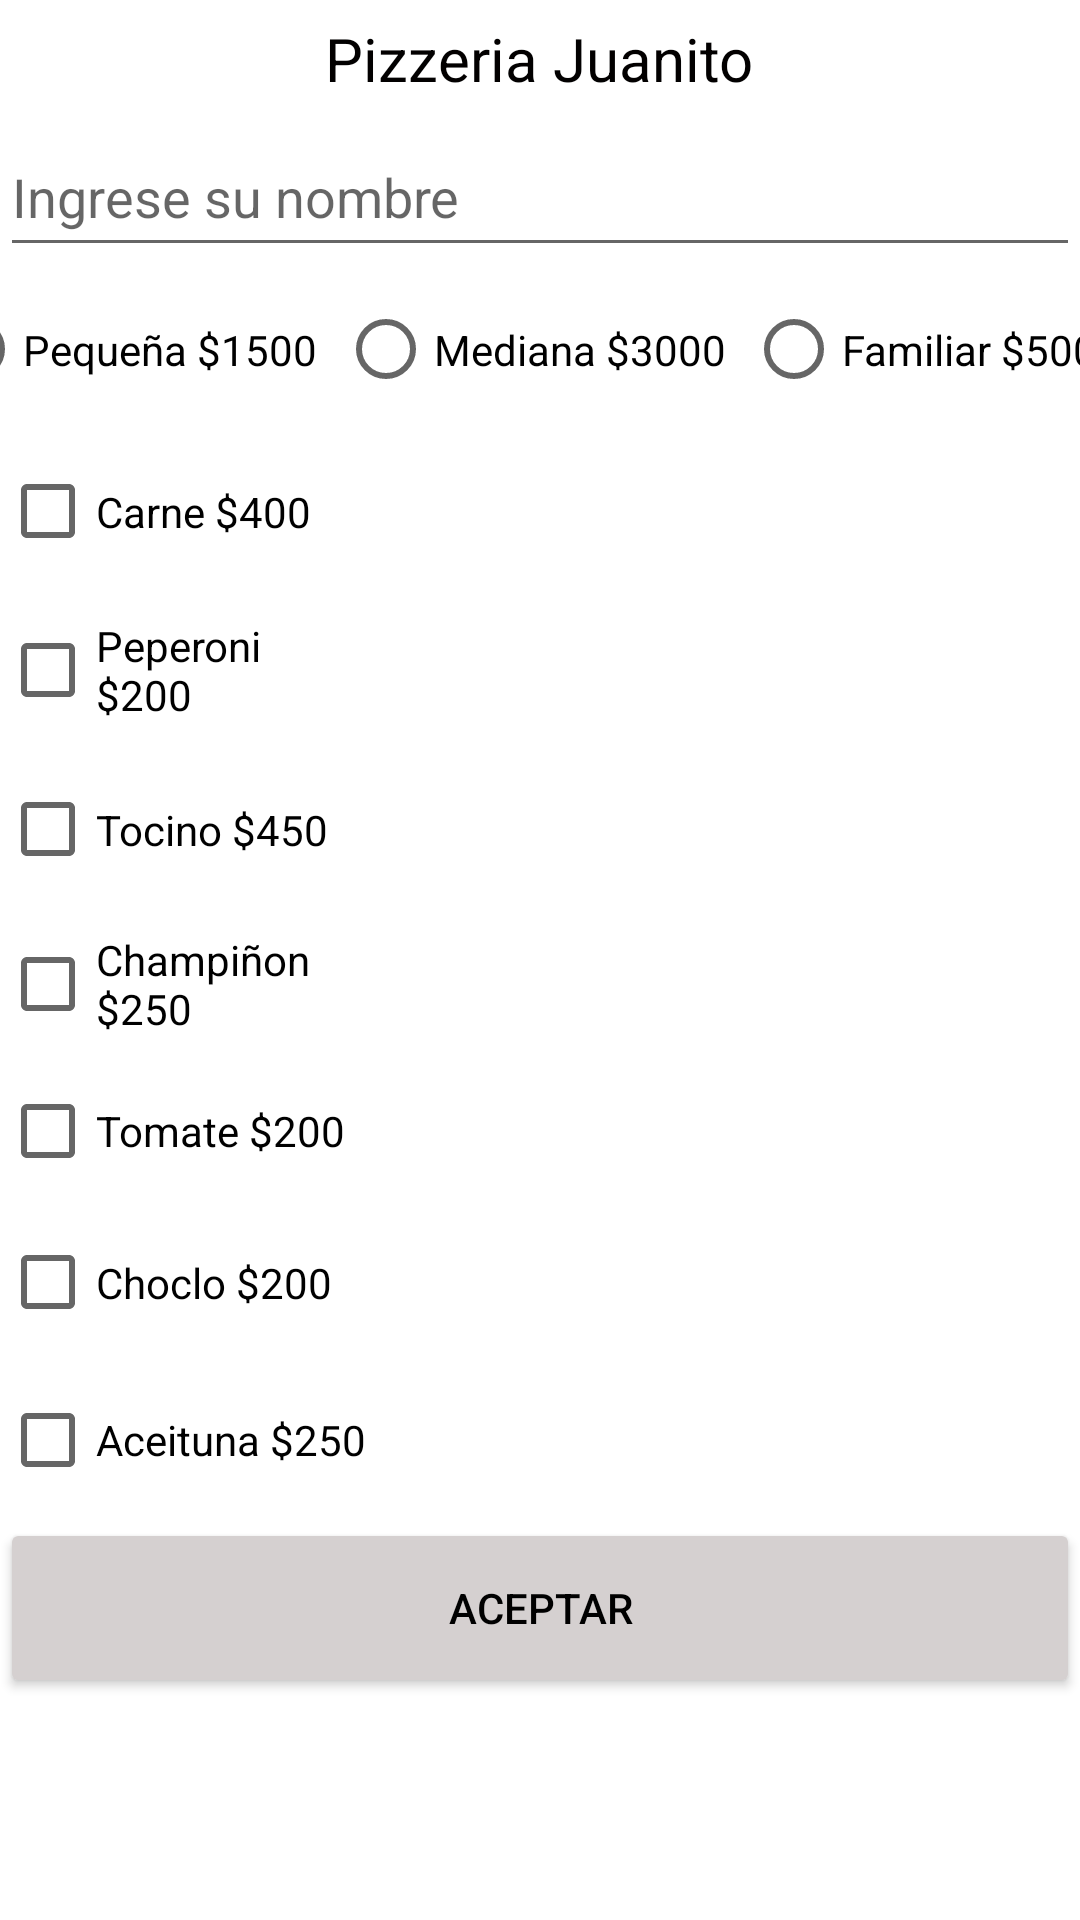

This screen was rendered from an Android layout file. Write that file and the resources it references.
<!-- AndroidManifest.xml: application theme Theme.TrabajoMenú -->
<!-- res/layout/activity_main.xml -->
<?xml version="1.0" encoding="utf-8"?>
<androidx.constraintlayout.widget.ConstraintLayout xmlns:android="http://schemas.android.com/apk/res/android"
    xmlns:app="http://schemas.android.com/apk/res-auto"
    xmlns:tools="http://schemas.android.com/tools"
    android:layout_width="match_parent"
    android:layout_height="match_parent"
    tools:context=".MainActivity">

    <androidx.constraintlayout.widget.Guideline
        android:id="@+id/guideline2"
        android:layout_width="wrap_content"
        android:layout_height="wrap_content"
        android:orientation="horizontal"
        app:layout_constraintGuide_begin="39dp" />

    <TextView
        android:id="@+id/textView"
        android:layout_width="178dp"
        android:layout_height="0dp"
        android:gravity="center"
        android:hint="@string/tvNombre"
        android:textColor="#020000"
        android:textColorHint="#020000"
        android:textSize="20sp"
        app:layout_constraintBottom_toTopOf="@+id/guideline2"
        app:layout_constraintEnd_toEndOf="parent"
        app:layout_constraintHorizontal_bias="0.497"
        app:layout_constraintStart_toStartOf="parent"
        app:layout_constraintTop_toTopOf="parent"
        app:layout_constraintVertical_bias="0.09" />

    <androidx.constraintlayout.widget.Guideline
        android:id="@+id/guideline3"
        android:layout_width="wrap_content"
        android:layout_height="wrap_content"
        android:orientation="horizontal"
        app:layout_constraintGuide_begin="89dp" />

    <EditText
        android:id="@+id/etNombre"
        android:layout_width="0dp"
        android:layout_height="0dp"
        android:ems="10"
        android:hint="@string/etNombre"
        android:inputType="textPersonName"
        app:layout_constraintBottom_toTopOf="@+id/guideline3"
        app:layout_constraintEnd_toEndOf="parent"
        app:layout_constraintStart_toStartOf="parent"
        app:layout_constraintTop_toTopOf="@+id/guideline2" />

    <androidx.constraintlayout.widget.Guideline
        android:id="@+id/guideline4"
        android:layout_width="wrap_content"
        android:layout_height="wrap_content"
        android:orientation="horizontal"
        app:layout_constraintGuide_begin="144dp" />

    <androidx.constraintlayout.widget.Guideline
        android:id="@+id/guideline6"
        android:layout_width="wrap_content"
        android:layout_height="wrap_content"
        android:orientation="vertical"
        app:layout_constraintGuide_percent="0.34" />

    <androidx.constraintlayout.widget.Guideline
        android:id="@+id/guideline7"
        android:layout_width="wrap_content"
        android:layout_height="wrap_content"
        android:orientation="vertical"
        app:layout_constraintGuide_percent="0.67" />

    <androidx.constraintlayout.widget.Guideline
        android:id="@+id/guideline9"
        android:layout_width="wrap_content"
        android:layout_height="wrap_content"
        android:orientation="horizontal"
        app:layout_constraintGuide_begin="197dp" />

    <androidx.constraintlayout.widget.Guideline
        android:id="@+id/guideline10"
        android:layout_width="wrap_content"
        android:layout_height="wrap_content"
        android:orientation="horizontal"
        app:layout_constraintGuide_begin="250dp" />

    <androidx.constraintlayout.widget.Guideline
        android:id="@+id/guideline11"
        android:layout_width="wrap_content"
        android:layout_height="wrap_content"
        android:orientation="horizontal"
        app:layout_constraintGuide_begin="303dp" />

    <androidx.constraintlayout.widget.Guideline
        android:id="@+id/guideline12"
        android:layout_width="wrap_content"
        android:layout_height="wrap_content"
        android:orientation="horizontal"
        app:layout_constraintGuide_begin="353dp" />

    <androidx.constraintlayout.widget.Guideline
        android:id="@+id/guideline13"
        android:layout_width="wrap_content"
        android:layout_height="wrap_content"
        android:orientation="horizontal"
        app:layout_constraintGuide_begin="401dp" />

    <androidx.constraintlayout.widget.Guideline
        android:id="@+id/guideline14"
        android:layout_width="wrap_content"
        android:layout_height="wrap_content"
        android:orientation="horizontal"
        app:layout_constraintGuide_begin="454dp" />

    <androidx.constraintlayout.widget.Guideline
        android:id="@+id/guideline15"
        android:layout_width="wrap_content"
        android:layout_height="wrap_content"
        android:orientation="horizontal"
        app:layout_constraintGuide_begin="506dp" />

    <CheckBox
        android:id="@+id/cb1"
        android:layout_width="0dp"
        android:layout_height="0dp"
        android:hint="@string/cb1"
        android:textColor="#000000"
        android:textColorHint="#000000"
        android:textColorLink="#000000"
        app:layout_constraintBottom_toTopOf="@+id/guideline9"
        app:layout_constraintEnd_toStartOf="@+id/guideline6"
        app:layout_constraintStart_toStartOf="parent"
        app:layout_constraintTop_toTopOf="@+id/guideline4" />

    <CheckBox
        android:id="@+id/cb2"
        android:layout_width="0dp"
        android:layout_height="0dp"
        android:hint="@string/cb2"
        android:textColorHint="#000000"
        app:layout_constraintBottom_toTopOf="@+id/guideline10"
        app:layout_constraintEnd_toStartOf="@+id/guideline6"
        app:layout_constraintStart_toStartOf="parent"
        app:layout_constraintTop_toTopOf="@+id/guideline9" />

    <CheckBox
        android:id="@+id/cb3"
        android:layout_width="0dp"
        android:layout_height="0dp"
        android:hint="@string/cb3"
        android:textColorHint="#000000"
        app:layout_constraintBottom_toTopOf="@+id/guideline11"
        app:layout_constraintEnd_toStartOf="@+id/guideline6"
        app:layout_constraintStart_toStartOf="parent"
        app:layout_constraintTop_toTopOf="@+id/guideline10" />

    <CheckBox
        android:id="@+id/cb4"
        android:layout_width="0dp"
        android:layout_height="0dp"
        android:hint="@string/cb4"
        android:textColorHint="#000000"
        app:layout_constraintBottom_toTopOf="@+id/guideline12"
        app:layout_constraintEnd_toStartOf="@+id/guideline6"
        app:layout_constraintStart_toStartOf="parent"
        app:layout_constraintTop_toTopOf="@+id/guideline11" />

    <CheckBox
        android:id="@+id/cb5"
        android:layout_width="0dp"
        android:layout_height="0dp"
        android:hint="@string/cb5"
        android:textColorHint="#000000"
        app:layout_constraintBottom_toTopOf="@+id/guideline13"
        app:layout_constraintEnd_toStartOf="@+id/guideline6"
        app:layout_constraintStart_toStartOf="parent"
        app:layout_constraintTop_toTopOf="@+id/guideline12" />

    <CheckBox
        android:id="@+id/cb6"
        android:layout_width="0dp"
        android:layout_height="0dp"
        android:hint="@string/cb6"
        android:textColorHint="#000000"
        app:layout_constraintBottom_toTopOf="@+id/guideline14"
        app:layout_constraintEnd_toStartOf="@+id/guideline6"
        app:layout_constraintStart_toStartOf="parent"
        app:layout_constraintTop_toTopOf="@+id/guideline13" />

    <CheckBox
        android:id="@+id/cb7"
        android:layout_width="0dp"
        android:layout_height="0dp"
        android:hint="@string/cb7"
        android:textColorHint="#000000"
        app:layout_constraintBottom_toTopOf="@+id/guideline15"
        app:layout_constraintEnd_toStartOf="@+id/guideline6"
        app:layout_constraintStart_toStartOf="parent"
        app:layout_constraintTop_toTopOf="@+id/guideline14" />

    <androidx.constraintlayout.widget.Guideline
        android:id="@+id/guideline16"
        android:layout_width="wrap_content"
        android:layout_height="wrap_content"
        android:orientation="horizontal"
        app:layout_constraintGuide_begin="566dp" />

    <Button
        android:id="@+id/btnAceptar"
        android:layout_width="0dp"
        android:layout_height="0dp"
        android:backgroundTint="#D5D0D0"
        android:hint="@string/btnaceptar"
        android:textColorHint="#000000"
        app:layout_constraintBottom_toTopOf="@+id/guideline16"
        app:layout_constraintEnd_toEndOf="parent"
        app:layout_constraintStart_toStartOf="parent"
        app:layout_constraintTop_toTopOf="@+id/guideline15" />

    <RadioGroup
        android:layout_width="409dp"
        android:layout_height="0dp"
        app:layout_constraintBottom_toTopOf="@+id/guideline4"
        app:layout_constraintEnd_toEndOf="parent"
        app:layout_constraintStart_toStartOf="parent"
        app:layout_constraintTop_toTopOf="@+id/guideline3"
        android:orientation="horizontal">

        <RadioButton
            android:id="@+id/rbPeq"
            android:layout_width="34dp"
            android:layout_height="match_parent"
            android:layout_weight="1"
            android:hint="@string/rb1"
            android:textColorHint="#000000" />

        <RadioButton
            android:id="@+id/rbMed"
            android:layout_width="33dp"
            android:layout_height="match_parent"
            android:layout_weight="1"
            android:hint="@string/rb2"
            android:textColorHint="#000000" />

        <RadioButton
            android:id="@+id/rbGra"
            android:layout_width="33dp"
            android:layout_height="match_parent"
            android:layout_weight="1"
            android:hint="@string/rb3"
            android:textColorHint="#000000" />
    </RadioGroup>


</androidx.constraintlayout.widget.ConstraintLayout>
<!-- resources referenced by this layout -->
<resources>
  <string name="btnaceptar">ACEPTAR</string>
  <string name="cb1">Carne $400</string>
  <string name="cb2">Peperoni $200</string>
  <string name="cb3">Tocino $450</string>
  <string name="cb4">Champiñon $250</string>
  <string name="cb5">Tomate $200</string>
  <string name="cb6">Choclo $200</string>
  <string name="cb7">Aceituna $250</string>
  <string name="etNombre">Ingrese su nombre</string>
  <string name="rb1">Pequeña $1500</string>
  <string name="rb2">Mediana $3000</string>
  <string name="rb3">Familiar $5000</string>
  <string name="tvNombre">Pizzeria Juanito</string>
  <style name="Theme.TrabajoMenú" parent="Theme.MaterialComponents.DayNight.DarkActionBar">
          
          <item name="colorPrimary">@color/purple_500</item>
          <item name="colorPrimaryVariant">@color/purple_700</item>
          <item name="colorOnPrimary">@color/white</item>
          
          <item name="colorSecondary">@color/teal_200</item>
          <item name="colorSecondaryVariant">@color/teal_700</item>
          <item name="colorOnSecondary">@color/black</item>
          
          <item name="android:statusBarColor" tools:targetApi="l">?attr/colorPrimaryVariant</item>
          
      </style>
  <!-- not gathered from this repository: default colours our renderer supplied (Android Studio template values) -->
  <color name="purple_500">#FF6200EE</color>
  <color name="purple_700">#FF3700B3</color>
  <color name="teal_200">#FF03DAC5</color>
  <color name="teal_700">#FF018786</color>
  <color name="black">#FF000000</color>
  <color name="white">#FFFFFFFF</color>
</resources>
